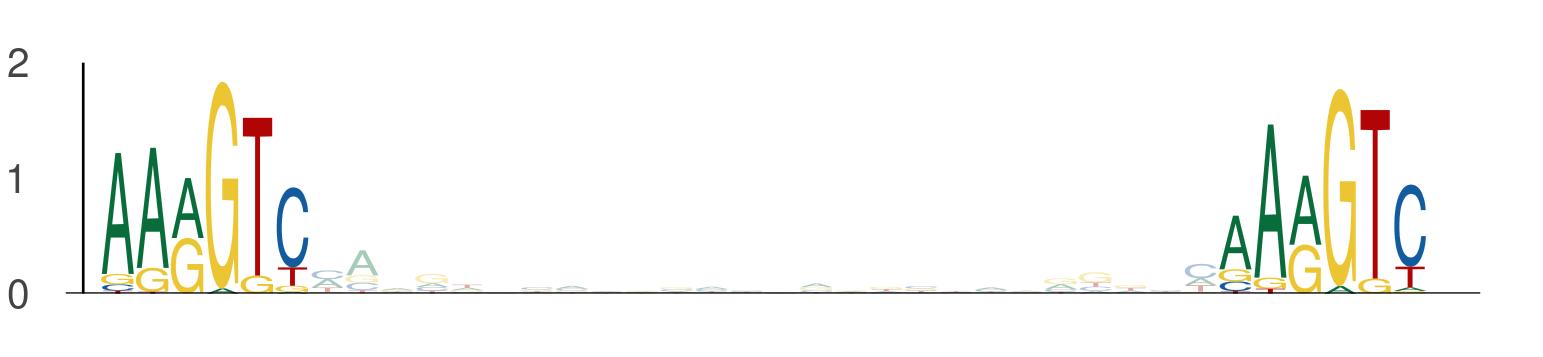

Values plotted in this chart, from the file beside it:
seq_index, start_position, end_position, is_reversed_complement
3292, 12, 18, 0
3292, 44, 50, 0
1822, 34, 40, 0
1822, 66, 72, 0
5639, 49, 55, 0
5639, 81, 87, 0
5000, 81, 87, 0
5000, 113, 119, 0
731, 81, 87, 0
731, 113, 119, 0
1872, 108, 114, 0
1872, 140, 146, 0
5158, 96, 102, 0
5158, 128, 134, 0
5840, 81, 87, 0
5840, 113, 119, 0
2018, 49, 55, 0
2018, 81, 87, 0
5028, 109, 115, 0
5028, 141, 147, 0
607, 81, 87, 0
607, 113, 119, 0
1168, 13, 19, 0
1168, 45, 51, 0
5815, 81, 87, 0
5815, 113, 119, 0
588, 81, 87, 0
588, 113, 119, 0
3696, 81, 87, 0
3696, 113, 119, 0
3696, 75, 81, 0
3696, 107, 113, 0
3989, 49, 55, 0
3989, 81, 87, 0
5972, 75, 81, 0
5972, 107, 113, 0
1580, 96, 102, 0
1580, 128, 134, 0
3345, 49, 55, 0
3345, 81, 87, 0
4296, 81, 87, 0
4296, 113, 119, 0
4296, 49, 55, 0
4296, 81, 87, 0
2205, 49, 55, 0
2205, 81, 87, 0
1067, 49, 55, 0
1067, 81, 87, 0
2375, 81, 87, 0
2375, 113, 119, 0
5409, 101, 107, 0
5409, 133, 139, 0
3327, 49, 55, 0
3327, 81, 87, 0
5646, 56, 62, 0
5646, 88, 94, 0
4826, 96, 102, 0
4826, 128, 134, 0
4886, 81, 87, 0
4886, 113, 119, 0
... 426 more rows
